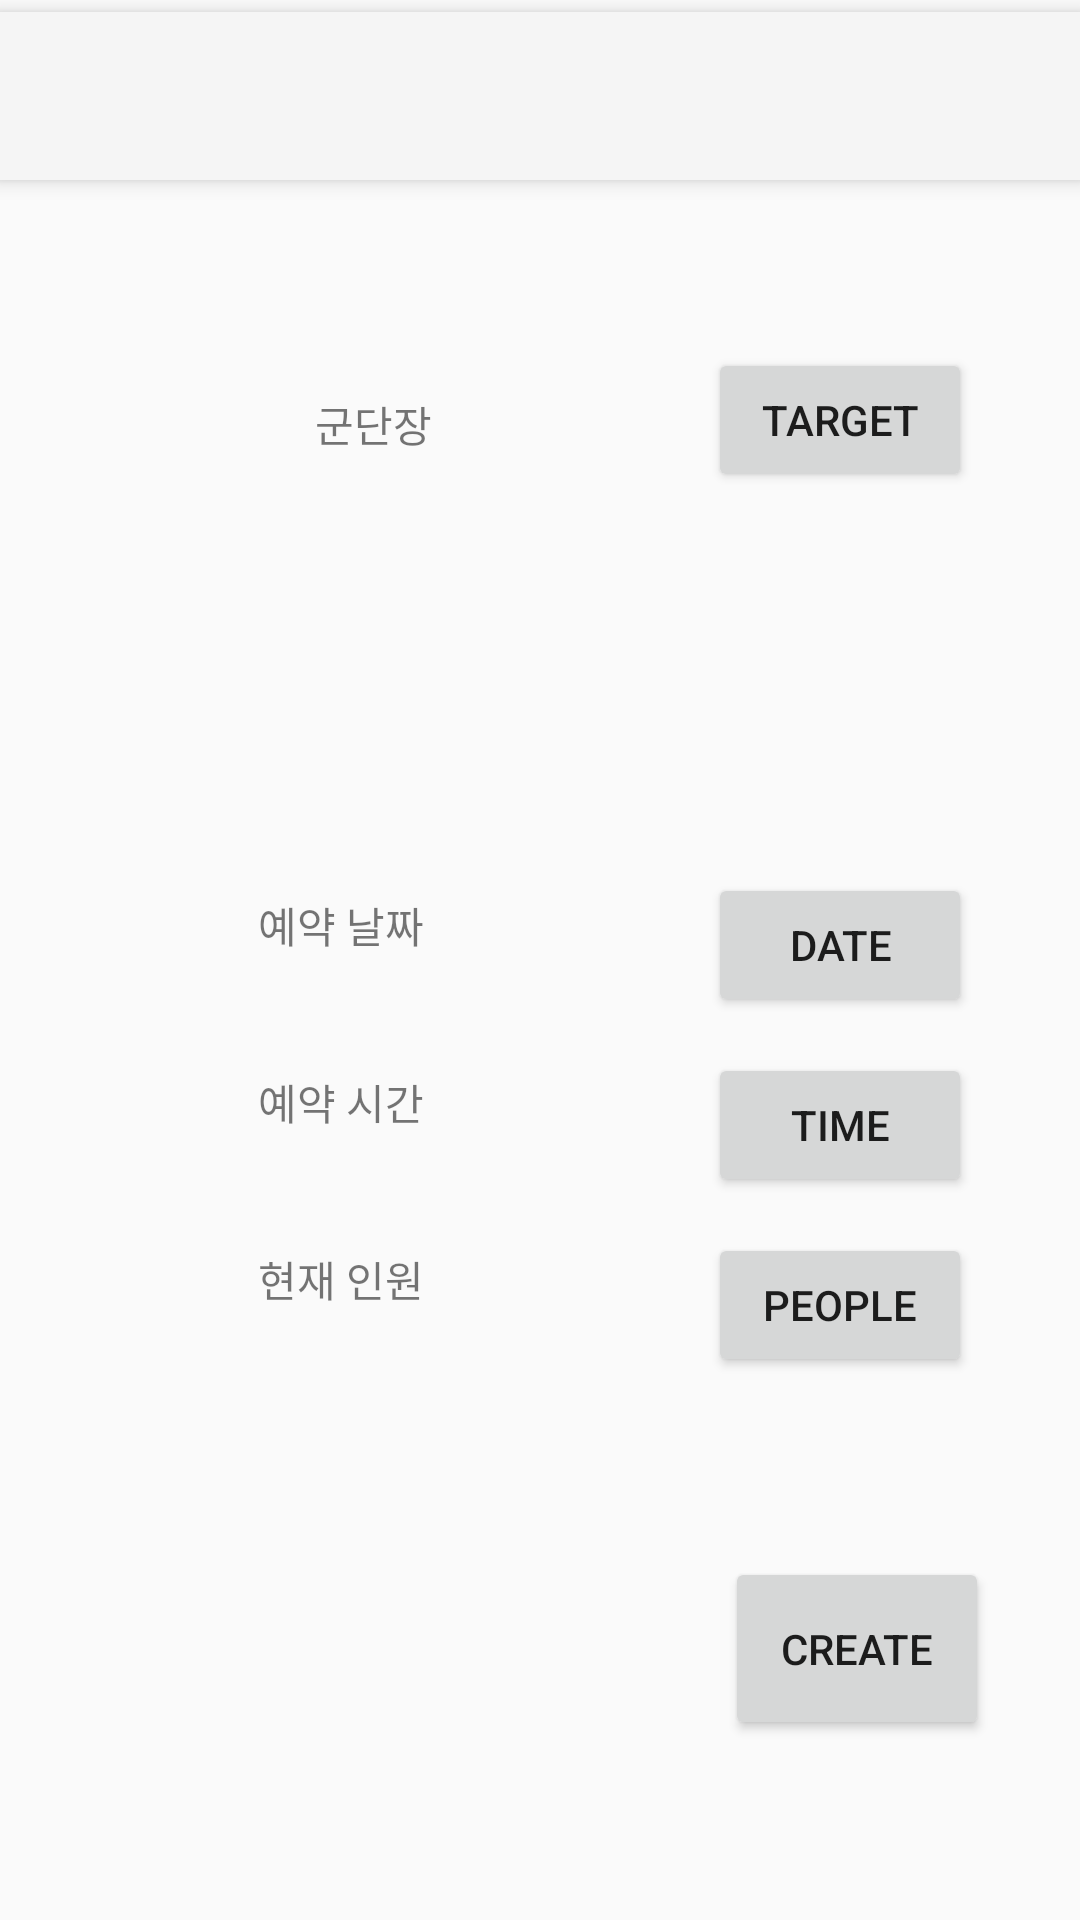

Write the Android layout XML for this screen, with the resource values it uses.
<!-- AndroidManifest.xml: application theme Theme.AppCompat.Light.NoActionBar -->
<!-- res/layout/activity_text.xml -->
<?xml version="1.0" encoding="utf-8"?>
<androidx.constraintlayout.widget.ConstraintLayout xmlns:android="http://schemas.android.com/apk/res/android"
    xmlns:app="http://schemas.android.com/apk/res-auto"
    xmlns:tools="http://schemas.android.com/tools"
    android:layout_width="match_parent"
    android:layout_height="match_parent">

    <androidx.appcompat.widget.Toolbar
        android:id="@+id/my_toolbar"
        android:layout_width="match_parent"
        android:layout_height="?attr/actionBarSize"
        android:layout_marginTop="4dp"
        android:background="?attr/colorPrimary"
        android:elevation="4dp"
        android:minHeight="?attr/actionBarSize"
        android:theme="@style/ThemeOverlay.AppCompat.ActionBar"
        app:layout_constraintEnd_toEndOf="parent"
        app:layout_constraintHorizontal_bias="0.0"
        app:layout_constraintStart_toStartOf="parent"
        app:layout_constraintTop_toTopOf="parent"
        app:popupTheme="@style/ThemeOverlay.AppCompat.Light" />

    <TextView
        android:id="@+id/editTextTarget"
        android:layout_width="208dp"
        android:layout_height="43dp"
        android:layout_marginTop="60dp"
        android:ems="10"
        android:gravity="center"
        android:text="군단장"
        app:layout_constraintEnd_toEndOf="parent"
        app:layout_constraintHorizontal_bias="0.133"
        app:layout_constraintStart_toStartOf="parent"
        app:layout_constraintTop_toBottomOf="@+id/my_toolbar" />

    <TextView
        android:id="@+id/editTextDate"
        android:layout_width="208dp"
        android:layout_height="43dp"
        android:layout_marginBottom="16dp"
        android:ems="10"
        android:gravity="center"
        android:text="예약 날짜"
        app:layout_constraintBottom_toTopOf="@+id/editTextTime"
        app:layout_constraintEnd_toStartOf="@+id/date"
        app:layout_constraintHorizontal_bias="0.35"
        app:layout_constraintStart_toStartOf="parent" />

    <TextView
        android:id="@+id/editTextTime"
        android:layout_width="208dp"
        android:layout_height="43dp"
        android:layout_marginBottom="16dp"
        android:ems="10"
        android:gravity="center"
        android:text="예약 시간"
        app:layout_constraintBottom_toTopOf="@+id/editTextPeople"
        app:layout_constraintEnd_toStartOf="@+id/time"
        app:layout_constraintHorizontal_bias="0.35"
        app:layout_constraintStart_toStartOf="parent" />

    <TextView
        android:id="@+id/editTextPeople"
        android:layout_width="208dp"
        android:layout_height="43dp"
        android:layout_marginBottom="192dp"
        android:ems="10"
        android:text="현재 인원"
        android:gravity="center"
        app:layout_constraintBottom_toBottomOf="parent"
        app:layout_constraintEnd_toStartOf="@+id/people"
        app:layout_constraintHorizontal_bias="0.35"
        app:layout_constraintStart_toStartOf="parent" />

    <Button
        android:id="@+id/target"
        android:layout_width="wrap_content"
        android:layout_height="wrap_content"
        android:layout_marginTop="56dp"
        android:layout_marginEnd="36dp"
        android:text="target"
        android:onClick="gOnClick"
        app:layout_constraintEnd_toEndOf="parent"
        app:layout_constraintHorizontal_bias="1.0"
        app:layout_constraintStart_toEndOf="@+id/editTextTarget"
        app:layout_constraintTop_toBottomOf="@+id/my_toolbar" />

    <Button
        android:id="@+id/date"
        android:layout_width="wrap_content"
        android:layout_height="wrap_content"
        android:layout_marginEnd="36dp"
        android:layout_marginBottom="12dp"
        android:text="date"
        android:onClick="at_OnClick"
        app:layout_constraintBottom_toTopOf="@+id/time"
        app:layout_constraintEnd_toEndOf="parent" />

    <Button
        android:id="@+id/time"
        android:layout_width="wrap_content"
        android:layout_height="wrap_content"
        android:layout_marginEnd="36dp"
        android:layout_marginBottom="12dp"
        android:text="time"
        android:onClick="tOnClick"
        app:layout_constraintBottom_toTopOf="@+id/people"
        app:layout_constraintEnd_toEndOf="parent" />

    <Button
        android:id="@+id/people"
        android:layout_width="wrap_content"
        android:layout_height="wrap_content"
        android:layout_marginEnd="36dp"
        android:layout_marginBottom="60dp"
        android:text="people"
        android:onClick="pOnClick"
        app:layout_constraintBottom_toTopOf="@+id/create"
        app:layout_constraintEnd_toEndOf="parent" />

    <Button
        android:id="@+id/create"
        android:layout_width="88dp"
        android:layout_height="61dp"
        android:layout_marginBottom="60dp"
        android:onClick="fin_OnClick"
        android:text="create"
        app:layout_constraintBottom_toBottomOf="parent"
        app:layout_constraintEnd_toEndOf="parent"
        app:layout_constraintHorizontal_bias="0.888"
        app:layout_constraintStart_toStartOf="parent" />


</androidx.constraintlayout.widget.ConstraintLayout>
<!-- resources referenced by this layout -->
<resources>

</resources>
